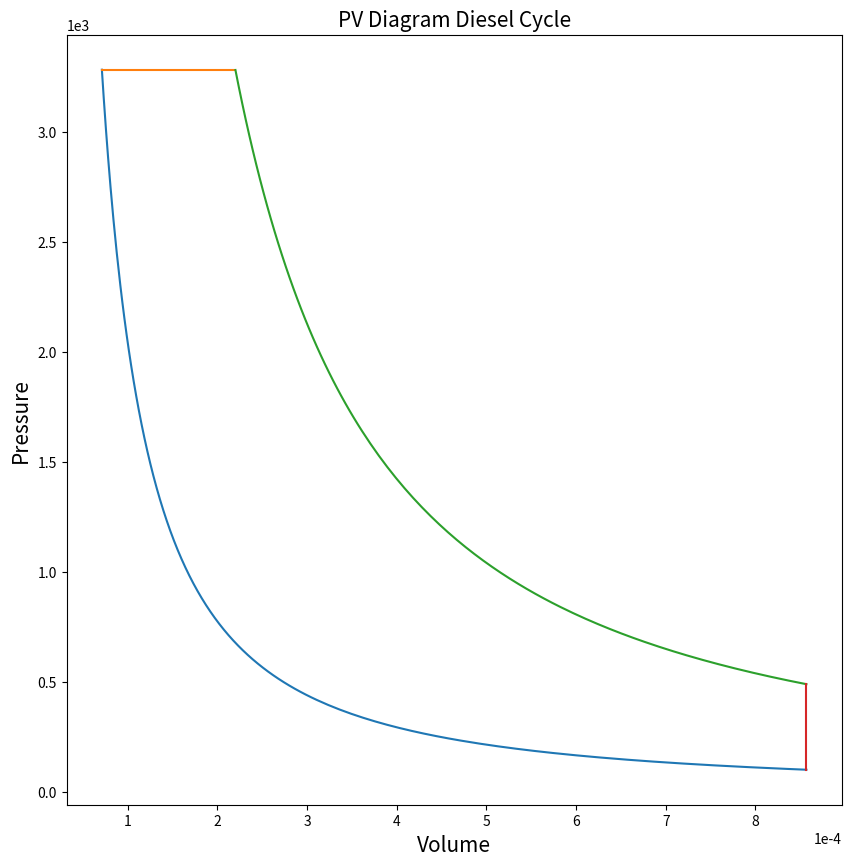

This chart was generated by the following Python code:
#  Diesel Cycle Simulator
import numpy as np
from numpy import pi, sin, cos, sqrt
import matplotlib.pyplot as plt


def volume(d, s, l, r, theta):
    Vs = (pi/4)*d**2*s
    Vc = Vs/(r-1)
    term1 = 1/(r-1)
    term2 = 1 + (2/s) - cos(theta)
    term3 = sqrt((2/s)**2 + (sin(theta))**2)
    V = Vs*(term1 + 0.5*(term2-term3))

    return V


d = 0.1   # bore
s = 0.1   # stroke
l = 0.15  # length of CR
r = 12    # Compression Ratio

p1 = 101.3
t1 = 300
gamma = 1.4
t3 = 2500

Vs = (np.pi/4) * d**2 * s  # swept volume
Vc = Vs/(r-1)
v1 = Vs + Vc
v2 = Vc
v4 = v1
p2 = p1*(r)**gamma   # adiabatic process - p1v1**gamma = p2v2**gamma
t2 = t1 * r**(gamma-1)
p3 = p2

v3 = v2*t3/t2
p4 = p3*(v3/v4)**gamma

theta = 0

while theta < np.pi:
    theta = theta + 0.001
    v_theata = volume(d, s, l, r, theta)
    if(0 < (v_theata-v3) < 0.001):
        break

print(theta*180/pi)

V_comp = volume(d, s, l, r, np.linspace(0, pi, 180))
P_comp = (p1*v1**gamma)/V_comp**gamma

V_exp = volume(d, s, l, r, np.linspace(pi, theta, 180))
P_exp = (p3*v3**gamma)/V_exp**gamma

plt.figure(figsize=(10, 10))
plt.plot(V_comp, P_comp)
plt.plot([v2, v3], [p2, p3])
plt.plot(V_exp, P_exp)
plt.plot([v4, v1], [p4, p1])

plt.title("PV Diagram Diesel Cycle", fontsize=15)
plt.xlabel("Volume", fontsize=15)
plt.ylabel("Pressure", fontsize=15)
plt.ticklabel_format(style='sci', axis='x', scilimits=(0, 0))
plt.ticklabel_format(style='sci', axis='y', scilimits=(0, 0))
plt.show()
